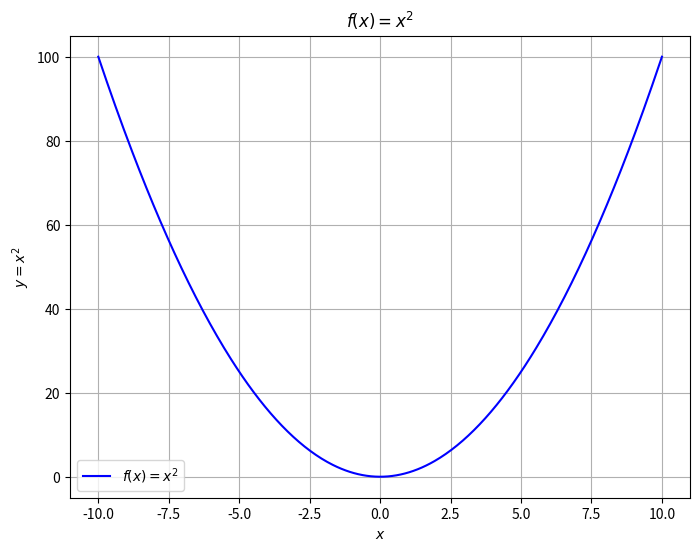

The matplotlib source for this figure:
#Test code to learn how does plt work
import numpy as np
import matplotlib.pyplot as plt

def SquareShow():
    x = np.linspace(-10, 10, 400)
    y = x**2
    plt.figure(figsize=(8, 6))
    plt.plot(x, y, label='$f(x)=x^2$', color='b', linestyle='-')
    plt.title('$f(x)=x^2$')
    plt.xlabel('$x$')
    plt.ylabel('$y=x^2$')
    plt.legend()
    plt.grid(True)
    plt.show()
    print("stop")

    
SquareShow()